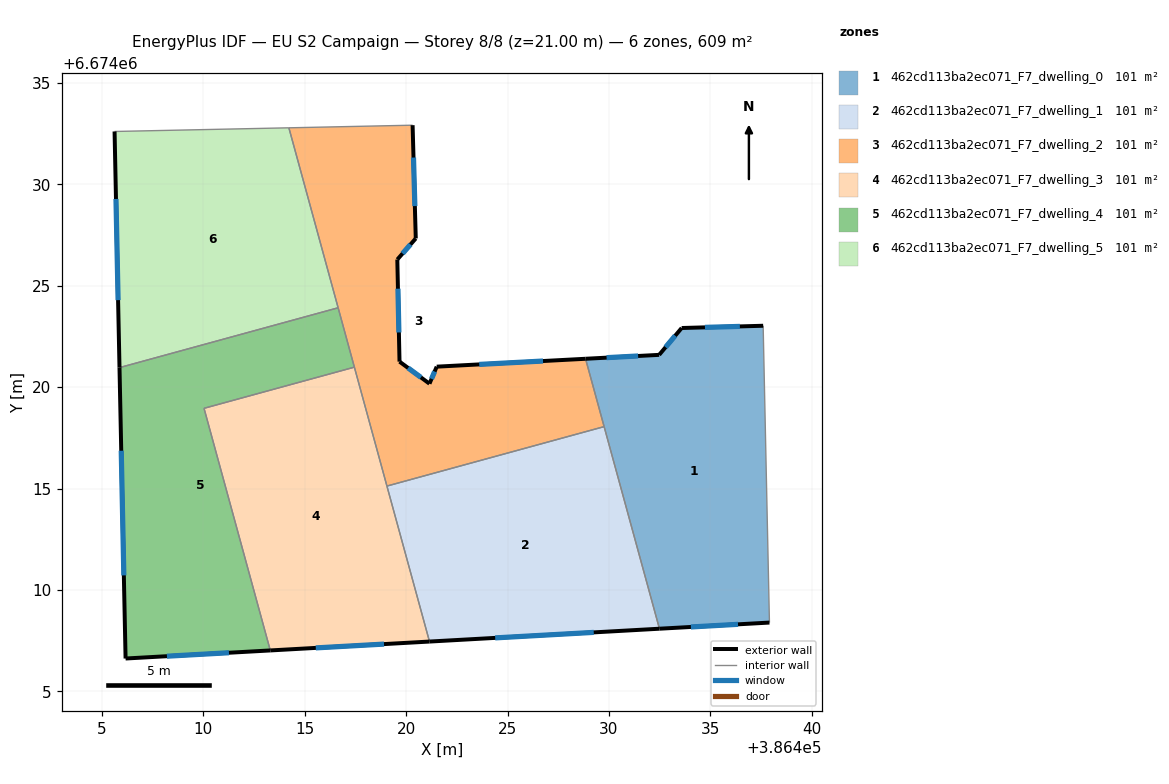
=== STOREY PLAN SPEC (per zone: floor XY polygon, exterior-wall plan segments, windows/doors) ===
zone 1: 462cd113ba2ec071_F7_dwelling_0  (101.5 m²)
  floor: (386437.60, 6674023.03) (386437.91, 6674008.39) (386432.49, 6674008.09) (386428.85, 6674021.40) (386432.48, 6674021.59) (386433.59, 6674022.92)
  exterior wall: (386433.59, 6674022.92) – (386432.48, 6674021.59)  [1.7 m]
    window: (386433.27, 6674022.54) – (386432.79, 6674021.97)  [1.0 m²]
  exterior wall: (386437.60, 6674023.03) – (386433.59, 6674022.92)  [4.0 m]
    window: (386436.46, 6674023.00) – (386434.73, 6674022.95)  [2.2 m²]
  exterior wall: (386432.49, 6674008.09) – (386437.91, 6674008.39)  [5.4 m]
    window: (386434.04, 6674008.18) – (386436.36, 6674008.31)  [3.0 m²]
  exterior wall: (386432.48, 6674021.59) – (386428.85, 6674021.40)  [3.6 m]
    window: (386431.44, 6674021.54) – (386429.88, 6674021.46)  [2.0 m²]
  interior walls: 3
zone 2: 462cd113ba2ec071_F7_dwelling_1  (101.5 m²)
  floor: (386429.76, 6674018.05) (386432.49, 6674008.09) (386421.15, 6674007.46) (386419.05, 6674015.12)
  exterior wall: (386421.15, 6674007.46) – (386432.49, 6674008.09)  [11.4 m]
    window: (386424.39, 6674007.64) – (386429.25, 6674007.91)  [6.3 m²]
  interior walls: 3
zone 3: 462cd113ba2ec071_F7_dwelling_2  (101.5 m²)
  floor: (386420.32, 6674032.92) (386420.47, 6674027.33) (386419.56, 6674026.29) (386419.67, 6674021.26) (386421.15, 6674020.17) (386421.51, 6674021.01) (386428.85, 6674021.40) (386429.76, 6674018.05) (386419.05, 6674015.12) (386414.22, 6674032.79)
  exterior wall: (386421.15, 6674020.17) – (386419.67, 6674021.26)  [1.8 m]
    window: (386420.73, 6674020.48) – (386420.10, 6674020.95)  [1.0 m²]
  exterior wall: (386421.51, 6674021.01) – (386421.15, 6674020.17)  [0.9 m]
    window: (386421.40, 6674020.77) – (386421.25, 6674020.41)  [0.5 m²]
  exterior wall: (386428.85, 6674021.40) – (386421.51, 6674021.01)  [7.3 m]
    window: (386426.75, 6674021.29) – (386423.60, 6674021.12)  [4.0 m²]
  exterior wall: (386420.47, 6674027.33) – (386420.32, 6674032.92)  [5.6 m]
    window: (386420.43, 6674028.93) – (386420.36, 6674031.32)  [3.1 m²]
  exterior wall: (386419.56, 6674026.29) – (386420.47, 6674027.33)  [1.4 m]
    window: (386419.82, 6674026.59) – (386420.21, 6674027.04)  [0.8 m²]
  exterior wall: (386419.67, 6674021.26) – (386419.56, 6674026.29)  [5.0 m]
    window: (386419.64, 6674022.70) – (386419.60, 6674024.86)  [2.8 m²]
  interior walls: 6
zone 4: 462cd113ba2ec071_F7_dwelling_3  (101.5 m²)
  floor: (386417.45, 6674020.99) (386421.15, 6674007.46) (386413.30, 6674007.02) (386410.03, 6674018.96)
  exterior wall: (386413.30, 6674007.02) – (386421.15, 6674007.46)  [7.9 m]
    window: (386415.54, 6674007.14) – (386418.91, 6674007.33)  [4.3 m²]
  interior walls: 4
zone 5: 462cd113ba2ec071_F7_dwelling_4  (101.5 m²)
  floor: (386416.65, 6674023.92) (386417.45, 6674020.99) (386410.03, 6674018.96) (386413.30, 6674007.02) (386406.16, 6674006.62) (386405.86, 6674020.96)
  exterior wall: (386406.16, 6674006.62) – (386413.30, 6674007.02)  [7.1 m]
    window: (386408.20, 6674006.73) – (386411.26, 6674006.90)  [3.9 m²]
  exterior wall: (386405.86, 6674020.96) – (386406.16, 6674006.62)  [14.3 m]
    window: (386405.95, 6674016.87) – (386406.08, 6674010.72)  [7.9 m²]
  interior walls: 4
zone 6: 462cd113ba2ec071_F7_dwelling_5  (101.5 m²)
  floor: (386414.22, 6674032.79) (386416.65, 6674023.92) (386405.86, 6674020.96) (386405.62, 6674032.61)
  exterior wall: (386405.62, 6674032.61) – (386405.86, 6674020.96)  [11.6 m]
    window: (386405.69, 6674029.28) – (386405.80, 6674024.29)  [6.4 m²]
  interior walls: 3

=== DERIVED (storey summary) ===
Building: EU S2 Campaign
Storey: 8 of 8  (floor level z = 21.00 m)
Storey gross floor area: 608.9 m²
Zones on this storey: 6
  - 462cd113ba2ec071_F7_dwelling_0: floor 101.5 m²; exterior wall 14.8 m (44.4 m²); 4 window(s) 8.2 m²; WWR 18.4%
  - 462cd113ba2ec071_F7_dwelling_1: floor 101.5 m²; exterior wall 11.4 m (34.1 m²); 1 window(s) 6.3 m²; WWR 18.4%
  - 462cd113ba2ec071_F7_dwelling_2: floor 101.5 m²; exterior wall 22.1 m (66.3 m²); 6 window(s) 12.2 m²; WWR 18.4%
  - 462cd113ba2ec071_F7_dwelling_3: floor 101.5 m²; exterior wall 7.9 m (23.6 m²); 1 window(s) 4.3 m²; WWR 18.4%
  - 462cd113ba2ec071_F7_dwelling_4: floor 101.5 m²; exterior wall 21.5 m (64.5 m²); 2 window(s) 11.8 m²; WWR 18.4%
  - 462cd113ba2ec071_F7_dwelling_5: floor 101.5 m²; exterior wall 11.6 m (34.9 m²); 1 window(s) 6.4 m²; WWR 18.4%
Zone adjacency (shared interzone walls):
  - 462cd113ba2ec071_F7_dwelling_0 ↔ 462cd113ba2ec071_F7_dwelling_1
  - 462cd113ba2ec071_F7_dwelling_0 ↔ 462cd113ba2ec071_F7_dwelling_2
  - 462cd113ba2ec071_F7_dwelling_1 ↔ 462cd113ba2ec071_F7_dwelling_2
  - 462cd113ba2ec071_F7_dwelling_1 ↔ 462cd113ba2ec071_F7_dwelling_3
  - 462cd113ba2ec071_F7_dwelling_2 ↔ 462cd113ba2ec071_F7_dwelling_3
  - 462cd113ba2ec071_F7_dwelling_2 ↔ 462cd113ba2ec071_F7_dwelling_4
  - 462cd113ba2ec071_F7_dwelling_2 ↔ 462cd113ba2ec071_F7_dwelling_5
  - 462cd113ba2ec071_F7_dwelling_3 ↔ 462cd113ba2ec071_F7_dwelling_4
  - 462cd113ba2ec071_F7_dwelling_4 ↔ 462cd113ba2ec071_F7_dwelling_5